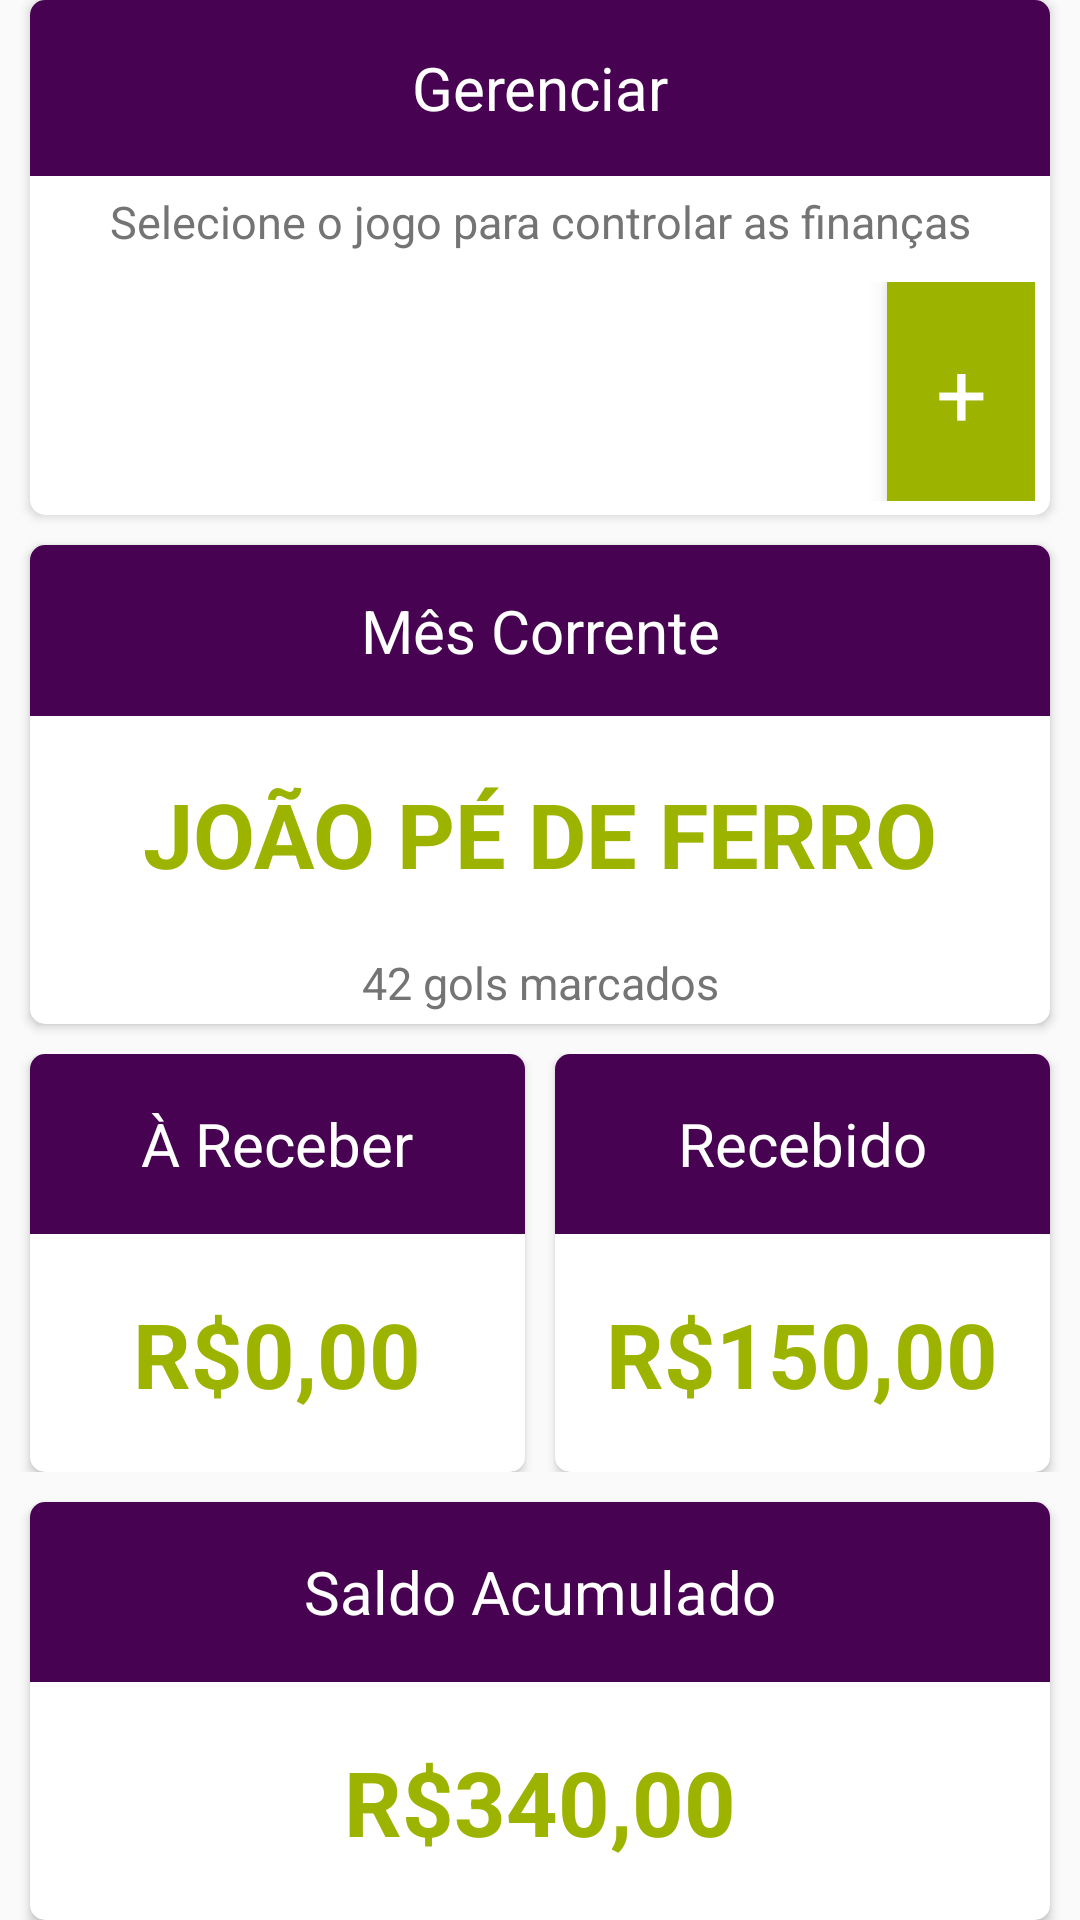

Produce the Android XML layout that renders to this screen, including the resource entries it uses.
<!-- AndroidManifest.xml: application theme MyMaterialTheme -->
<!-- res/layout/content_fragment_financeiro.xml -->
<?xml version="1.0" encoding="utf-8"?>
<LinearLayout xmlns:android="http://schemas.android.com/apk/res/android"
    xmlns:app="http://schemas.android.com/apk/res-auto"
    android:layout_width="match_parent"
    android:layout_height="match_parent"
    android:layout_marginBottom="10dp"
    android:layout_marginTop="?attr/actionBarSize"
    android:layout_weight="1"
    android:orientation="vertical">

    
    <android.support.v7.widget.CardView
        android:layout_width="match_parent"
        android:layout_height="wrap_content"
        android:layout_marginLeft="10dp"
        android:layout_marginRight="10dp"
        android:layout_weight="0.34"
        app:cardCornerRadius="5dp"
        app:cardPreventCornerOverlap="false">

        <LinearLayout
            android:layout_width="match_parent"
            android:layout_height="match_parent"
            android:orientation="vertical">

            <TextView
                android:layout_width="match_parent"
                android:layout_height="match_parent"
                android:layout_weight="0.28"
                android:background="@color/azul_brasao"
                android:gravity="center_horizontal|center_vertical"
                android:text="@string/gerenciar"
                android:textColor="@color/branco"
                android:textSize="@dimen/card_text" />

            <TextView
                android:layout_width="match_parent"
                android:layout_height="match_parent"
                android:layout_weight="0.35"
                android:gravity="center_horizontal|center_vertical"
                android:text="@string/financas_jogo"
                android:textColor="@color/texto"
                android:textSize="@dimen/card_subtext" />
        <LinearLayout
            android:layout_width="match_parent"
            android:layout_height="match_parent"
            android:orientation="horizontal"
            android:layout_margin="5dp"
            android:layout_weight="0.22">
            <Spinner
                android:drawSelectorOnTop="true"
                android:layout_centerHorizontal="true"
                android:layout_width="match_parent"
                android:layout_height="match_parent"
                android:layout_weight="0.15"
                android:background="#FFF"
                android:textColor="@color/branco"
                android:textSize="@dimen/card_text"
                android:id="@+id/spnSelecionarJogo"
                android:layout_gravity="center_horizontal" />

            <TextView
                android:layout_width="match_parent"
                android:layout_height="match_parent"
                android:layout_weight="0.85"
                android:gravity="center_horizontal|center_vertical"
                android:text="+"
                android:background="@color/colorPrimaryDark"
                android:textColor="@color/branco"
                android:textSize="@dimen/card_item_text"
                android:elevation="5dp"/>
            </LinearLayout>

        </LinearLayout>
    </android.support.v7.widget.CardView>

    <android.support.v7.widget.CardView
        android:layout_width="match_parent"
        android:layout_height="wrap_content"
        android:layout_marginLeft="10dp"
        android:layout_marginRight="10dp"
        android:layout_marginTop="10dp"
        android:layout_weight="0.33"
        app:cardCornerRadius="5dp"
        app:cardPreventCornerOverlap="false">

        <LinearLayout
            android:layout_width="match_parent"
            android:layout_height="match_parent"
            android:orientation="vertical">

            <TextView
                android:layout_width="match_parent"
                android:layout_height="match_parent"
                android:layout_weight="0.19"
                android:background="@color/azul_brasao"
                android:gravity="center_horizontal|center_vertical"
                android:text="@string/mes_corrente"
                android:textColor="@color/branco"
                android:textSize="@dimen/card_text" />

            <TextView
                android:id="@+id/txtNomeArtilheiro"
                android:layout_width="match_parent"
                android:layout_height="match_parent"
                android:layout_weight="0.15"
                android:gravity="center_horizontal|center_vertical"
                android:text="JOÃO PÉ DE FERRO"
                android:textColor="@color/colorPrimaryDark"
                android:textSize="@dimen/card_item_text"
                android:textStyle="bold" />

            <TextView
                android:id="@+id/txtGolsArtilheiro"
                android:layout_width="match_parent"
                android:layout_height="match_parent"
                android:layout_weight="0.25"
                android:gravity="center_horizontal|top"
                android:text="@string/gols_marcados"
                android:textColor="@color/texto"
                android:textSize="@dimen/card_subtext" />
        </LinearLayout>
    </android.support.v7.widget.CardView>
    
    <LinearLayout
        android:layout_width="match_parent"
        android:layout_height="wrap_content"
        android:layout_marginTop="10dp"
        android:layout_weight="0.33"
        android:orientation="horizontal">

        <android.support.v7.widget.CardView
            android:layout_width="match_parent"
            android:layout_height="match_parent"
            android:layout_marginLeft="10dp"
            android:layout_marginRight="5dp"
            android:layout_weight="0.5"
            app:cardCornerRadius="5dp"
            app:cardPreventCornerOverlap="false">
            <LinearLayout
                android:layout_width="match_parent"
                android:layout_height="match_parent"
                android:orientation="vertical">

                <TextView
                    android:layout_width="match_parent"
                    android:layout_height="match_parent"
                    android:layout_weight="0.20"
                    android:background="@color/azul_brasao"
                    android:gravity="center_horizontal|center_vertical"
                    android:text="@string/a_receber"
                    android:textColor="@color/branco"
                    android:textSize="@dimen/card_text" />

                <TextView
                    android:id="@+id/txtDataProximoJogo"
                    android:layout_width="match_parent"
                    android:layout_height="match_parent"
                    android:layout_weight="0.15"
                    android:gravity="center_horizontal|center_vertical"
                    android:text="R$0,00"
                    android:textColor="@color/colorPrimaryDark"
                    android:textSize="@dimen/card_item_text"
                    android:textStyle="bold" />

            </LinearLayout>
        </android.support.v7.widget.CardView>

        <android.support.v7.widget.CardView
            android:layout_width="match_parent"
            android:layout_height="match_parent"
            android:layout_marginLeft="5dp"
            android:layout_marginRight="10dp"
            android:layout_weight="0.5"
            app:cardCornerRadius="5dp"
            app:cardPreventCornerOverlap="true">
            <LinearLayout
                android:layout_width="match_parent"
                android:layout_height="match_parent"
                android:orientation="vertical">

                <TextView
                    android:layout_width="match_parent"
                    android:layout_height="match_parent"
                    android:layout_weight="0.20"
                    android:background="@color/azul_brasao"
                    android:gravity="center_horizontal|center_vertical"
                    android:text="@string/recebido"
                    android:textColor="@color/branco"
                    android:textSize="@dimen/card_text" />

                <TextView
                    android:id="@+id/txtGolsMarcados"
                    android:layout_width="match_parent"
                    android:layout_height="match_parent"
                    android:layout_weight="0.15"
                    android:gravity="center_horizontal|center_vertical"
                    android:text="R$150,00"
                    android:textColor="@color/colorPrimaryDark"
                    android:textSize="@dimen/card_item_text"
                    android:textStyle="bold" />

            </LinearLayout>
        </android.support.v7.widget.CardView>
    </LinearLayout>
    
    <android.support.v7.widget.CardView
        android:layout_width="match_parent"
        android:layout_height="wrap_content"
        android:layout_marginLeft="10dp"
        android:layout_marginRight="10dp"
        android:layout_marginTop="10dp"
        android:layout_weight="0.33"
        app:cardCornerRadius="5dp"
        app:cardPreventCornerOverlap="false">

        <LinearLayout
            android:layout_width="match_parent"
            android:layout_height="match_parent"
            android:orientation="vertical">

            <TextView
                android:layout_width="match_parent"
                android:layout_height="match_parent"
                android:layout_weight="0.20"
                android:background="@color/azul_brasao"
                android:gravity="center_horizontal|center_vertical"
                android:text="@string/acumulado"
                android:textColor="@color/branco"
                android:textSize="@dimen/card_text" />

            <TextView
                android:id="@+id/txtNomeMelhorGoleiro"
                android:layout_width="match_parent"
                android:layout_height="match_parent"
                android:layout_weight="0.15"
                android:gravity="center_horizontal|center_vertical"
                android:text="R$340,00"
                android:textColor="@color/colorPrimaryDark"
                android:textSize="@dimen/card_item_text"
                android:textStyle="bold" />

        </LinearLayout>
    </android.support.v7.widget.CardView>
    
</LinearLayout>
<!-- resources referenced by this layout -->
<resources>
  <color name="azul_brasao">#470251</color>
  <color name="branco">#FFF</color>
  <color name="colorPrimaryDark">#9cb300</color>
  <color name="texto">#747474</color>
  <dimen name="card_item_text">30sp</dimen>
  <dimen name="card_subtext">15sp</dimen>
  <dimen name="card_text">20sp</dimen>
  <string name="a_receber">À Receber</string>
  <string name="acumulado">Saldo Acumulado</string>
  <string name="financas_jogo">Selecione o jogo para controlar as finanças</string>
  <string name="gerenciar">Gerenciar</string>
  <string name="gols_marcados">42 gols marcados</string>
  <string name="mes_corrente">Mês Corrente</string>
  <string name="recebido">Recebido</string>
  <style name="MyMaterialTheme" parent="MyMaterialTheme.Base">
      </style>
  <style name="MyMaterialTheme.Base" parent="Theme.AppCompat.Light.DarkActionBar">
          <item name="windowNoTitle">true</item>
          <item name="windowActionBar">false</item>
          <item name="colorPrimary">@color/colorPrimary</item>
          <item name="colorPrimaryDark">@color/colorPrimaryDark</item>
          <item name="colorAccent">@color/colorAccent</item>
      </style>
  <color name="colorPrimary">#b0c233</color>
  <color name="colorAccent">#ebbc00</color>
</resources>
